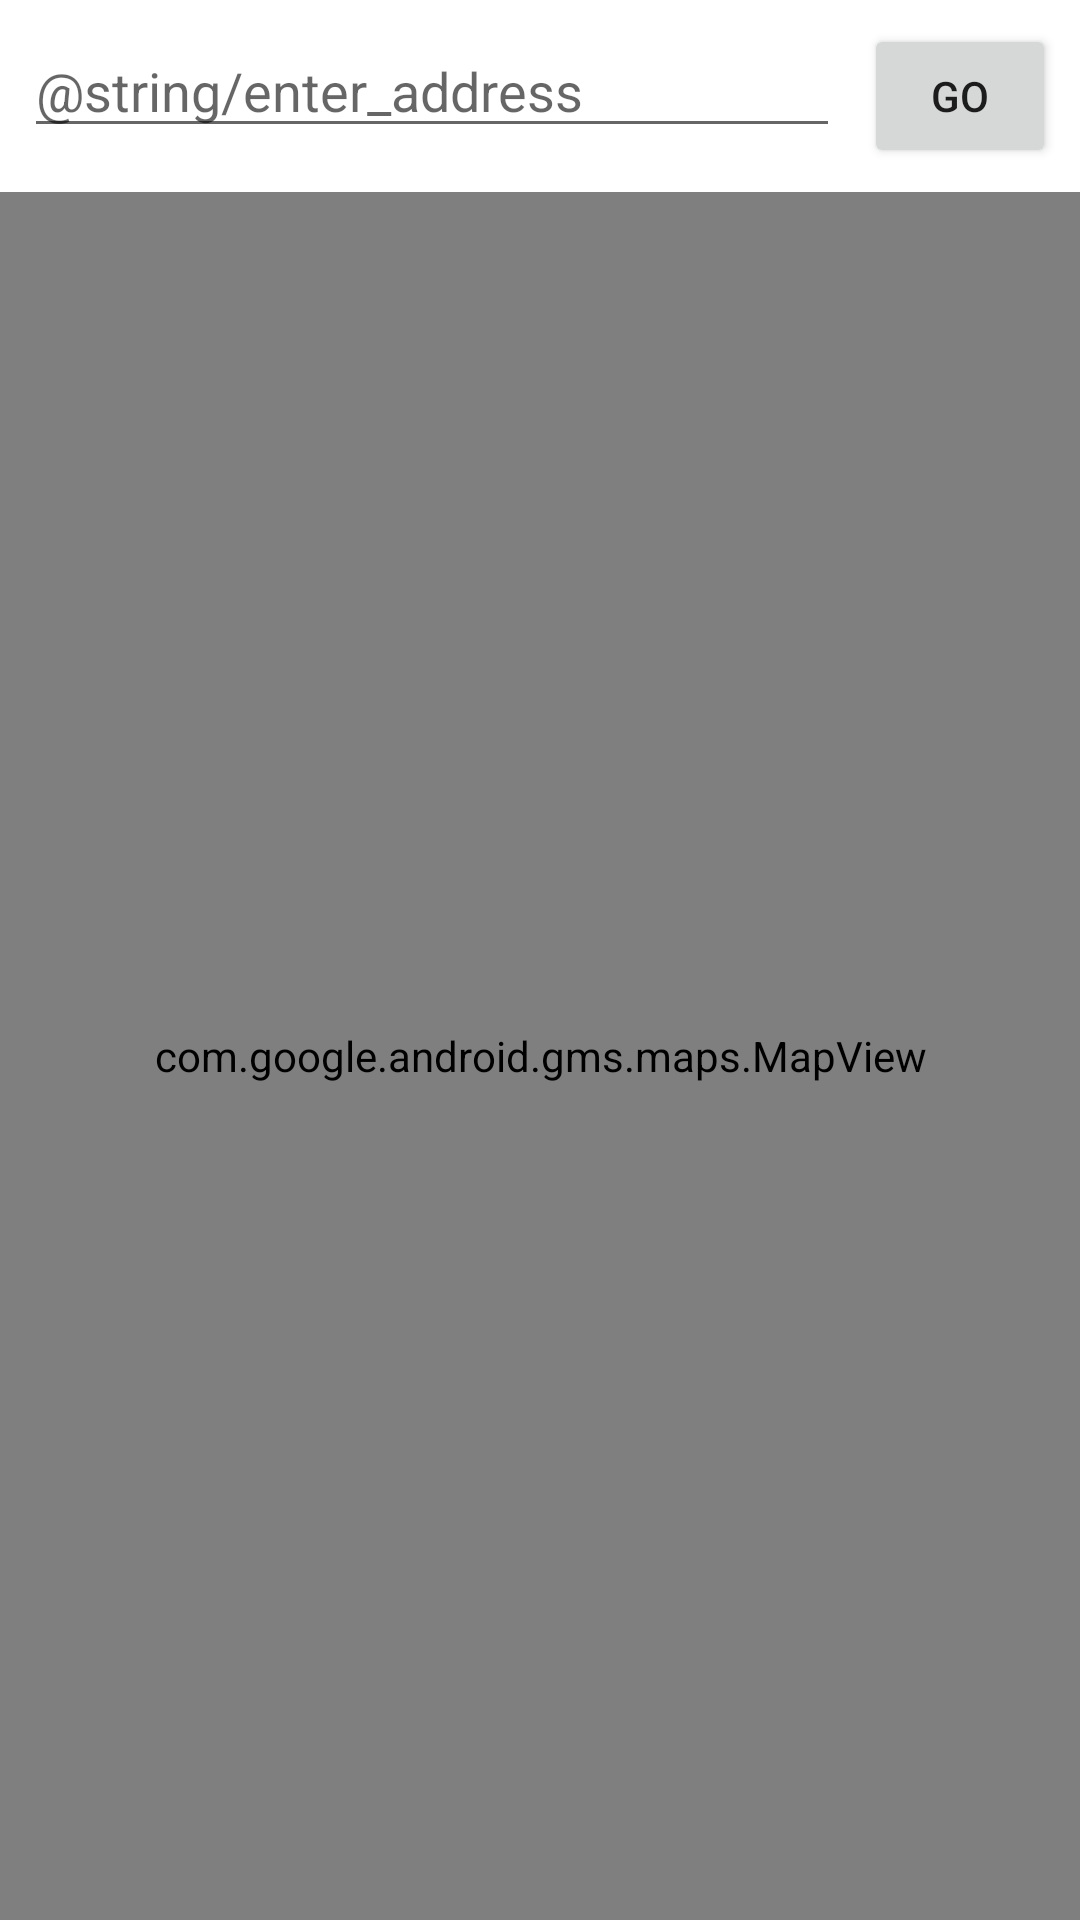

Write the Android layout XML for this screen, with the resource values it uses.
<!-- AndroidManifest.xml: application theme Theme.AcmeCompany -->
<!-- res/layout/activity_maps.xml -->
<?xml version="1.0" encoding="utf-8"?>
<LinearLayout xmlns:android="http://schemas.android.com/apk/res/android"
    xmlns:tools="http://schemas.android.com/tools"
    android:layout_width="match_parent"
    android:layout_height="match_parent"
    tools:context=".ui.MapsActivity"
    android:orientation="vertical">

    <LinearLayout
        android:layout_width="match_parent"
        android:layout_margin="8dp"
        android:layout_height="wrap_content"
        android:orientation="horizontal">

        <EditText
            android:id="@+id/edt_map_address"
            android:layout_width="0dp"
            android:layout_height="wrap_content"
            android:layout_weight="0.8"
            android:hint="@string/enter_address" />

        <Button
            android:id="@+id/btn_go"
            android:layout_width="64dp"
            android:layout_height="wrap_content"
            android:layout_marginLeft="8dp"
            android:text="GO"/>

    </LinearLayout>

    <com.google.android.gms.maps.MapView
        android:id="@+id/map_view"
        android:layout_width="match_parent"
        android:layout_height="match_parent" />

</LinearLayout>
<!-- resources referenced by this layout -->
<resources>
  <style name="Theme.AcmeCompany" parent="Theme.MaterialComponents.DayNight.DarkActionBar">
          
          <item name="colorPrimary">@color/purple_500</item>
          <item name="colorPrimaryVariant">@color/purple_700</item>
          <item name="colorOnPrimary">@color/white</item>
          
          <item name="colorSecondary">@color/teal_200</item>
          <item name="colorSecondaryVariant">@color/teal_700</item>
          <item name="colorOnSecondary">@color/black</item>
          
          <item name="android:statusBarColor" tools:targetApi="l">?attr/colorPrimaryVariant</item>
          
      </style>
  <!-- not gathered from this repository: default colours our renderer supplied (Android Studio template values) -->
  <color name="purple_500">#FF6200EE</color>
  <color name="purple_700">#FF3700B3</color>
  <color name="teal_200">#FF03DAC5</color>
  <color name="teal_700">#FF018786</color>
  <color name="black">#FF000000</color>
  <color name="white">#FFFFFFFF</color>
</resources>
